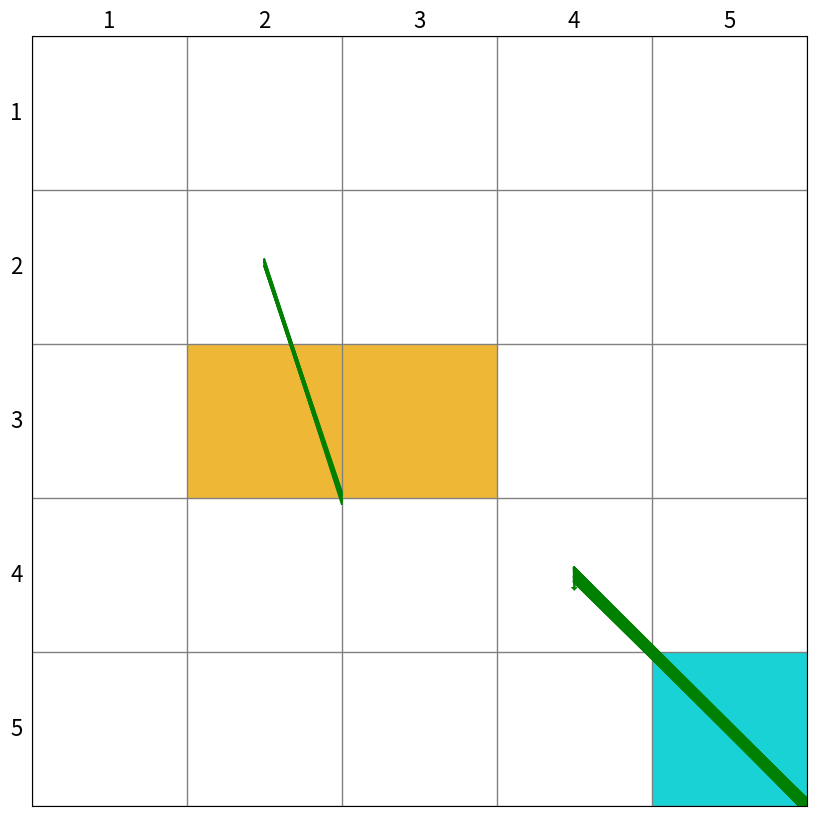

Here is the Python script that generated this plot:
from typing import Union

import matplotlib.animation as animation
import matplotlib.patches as patches
import matplotlib.pyplot as plt
import numpy as np

np.random.seed(1)
class Render:
    def __init__(self, target: Union[list, tuple, np.ndarray], forbidden: Union[list, tuple, np.ndarray],
                 size=5):
        """ Render 类的构造函数

        :param target:目标点的位置
        :param forbidden:障碍物区域位置
        :param size:网格世界的size 默认为 5x5
        """
        # 初始化
        self.agent = None
        self.target = target
        self.forbidden = forbidden
        self.size = size
        self.fig = plt.figure(figsize=(10, 10), dpi=self.size * 20)
        self.ax = plt.gca()
        self.ax.xaxis.set_ticks_position('top')
        self.ax.invert_yaxis()
        self.ax.xaxis.set_ticks(range(0, size + 1))
        self.ax.yaxis.set_ticks(range(0, size + 1))
        self.ax.grid(True, linestyle="-", color="gray", linewidth="1", axis='both')
        self.ax.tick_params(bottom=False, left=False, right=False, top=False, labelbottom=False, labelleft=False,
                            labeltop=False)
        # 绘制网格世界的state index 以及grid边框的标号
        # index = 0
        for y in range(size):
            self.write_word(pos=(-0.6, y), word=str(y + 1), size_discount=0.8)
            self.write_word(pos=(y, -0.6), word=str(y + 1), size_discount=0.8)
            # for x in range(size):
            #     self.write_word(pos=(x, y), word="s" + str(index), size_discount=0.65)
            #     index += 1
        # 填充障碍物和目标格子
        for pos in self.forbidden:
            self.fill_block(pos=pos)
        self.fill_block(pos=self.target, color='darkturquoise')
        self.trajectory = []
        self.agent = patches.Arrow(-10, -10, 0.4, 0, color='red', width=0.5)
        self.ax.add_patch(self.agent)

    def fill_block(self, pos: Union[list, tuple, np.ndarray], color: str = '#EDB120', width=1.0,
                   height=1.0) -> patches.RegularPolygon:
        """
        对指定pos的网格填充颜色
        :param width:
        :param height:
        :param pos: 需要填充的网格的左下坐标
        :param color: 填充的颜色 默认为‘EDB120’表示 forbidden 格子 ,‘#4DBEEE’表示 target 格子
        :return: Rectangle对象
        """
        return self.ax.add_patch(
            patches.Rectangle((pos[0], pos[1]),
                              width=1.0,
                              height=1.0,
                              facecolor=color,
                              fill=True,
                              alpha=0.90,
                              ))

    def draw_random_line(self, pos1: Union[list, tuple, np.ndarray], pos2: Union[list, tuple, np.ndarray]) -> None:
        """
        在pos1 和pos2之间生成一条线条，这条线条会在pos1和pos2之间产生随机偏移
        :param pos1: 起点所在位置的坐标
        :param pos2: 终点所在位置的坐标
        :return:None
        """
        offset1 = np.random.uniform(low=-0.05, high=0.05, size=1)
        offset2 = np.random.uniform(low=-0.05, high=0.05, size=1)
        x = [pos1[0] + 0.5, pos2[0] + 0.5]
        y = [pos1[1] + 0.5, pos2[1] + 0.5]
        if pos1[0] == pos2[0]:
            x = [x[0] + offset1, x[1] + offset2]
        else:
            y = [y[0] + offset1, y[1] + offset2]
        self.ax.plot(x, y, color='g', scalex=False, scaley=False)

    def draw_circle(self, pos: Union[list, tuple, np.ndarray], radius: float,
                    color: str = 'green', fill: bool = True) -> patches.CirclePolygon:
        """
        对指定pos的网格内画一个圆
        :param fill: 是否填充圆的内部
        :param radius: 圆的半径
        :param pos: 需要画圆的网格的左下坐标
        :param color: 'lime'表示 绿色
        :return: CirclePolygon
        """
        return self.ax.add_patch(
            patches.Circle((pos[0] + 0.5, pos[1] + 0.5),
                           radius=radius,
                           facecolor=color,
                           edgecolor=color,
                           linewidth=2,
                           fill=fill
                           ))

    def draw_action(self, pos: Union[list, tuple, np.ndarray], toward: Union[list, tuple, np.ndarray],
                    color: str = 'green', radius: float = 0.10) -> None:
        """
        将动作可视化
        :param radius: circle 的半径
        :param pos:网格的左下坐标
        :param toward:(a,b) a b 分别表示 箭头在x方向和y方向的分量 如果是一个 0 向量就画圆
        :param color: 箭头的颜色 默认为green
        :return:None
        """
        if not np.array_equal(np.array(toward), np.array([0, 0])):
            self.ax.add_patch(
                patches.Arrow(pos[0] + 0.5, pos[1] + 0.5, dx=toward[0],
                              dy=toward[1], color=color, width=0.05 + 0.05 * np.linalg.norm(np.array(toward) / 0.5),
                              linewidth=0.5))
        else:
            self.draw_circle(pos=tuple(pos), color=color, radius=radius, fill=False)

    def write_word(self, pos: Union[list, np.ndarray, tuple], word: str, color: str = 'black', y_offset: float = 0,
                   size_discount: float = 1.0, fontweight: str = 'normal') -> None:
        """
        在网格上对应位置写字
        :param pos: 需要写字的格子的左下角坐标
        :param word: 要写的字
        :param color: 字的颜色
        :param y_offset: 字在y方向上关于网格中心的偏移
        :param size_discount: 字体大小 (0-1)
        :param fontweight: 字体粗细 ('normal', 'bold', 'heavy', 'light', 'ultrabold', 'ultralight')
        :return: None
        """
        self.ax.text(pos[0] + 0.5, pos[1] + 0.5 + y_offset, word, size=size_discount * (30 - 2 * self.size), ha='center',
                 va='center', color=color, fontweight=fontweight)

    def upgrade_agent(self, pos: Union[list, np.ndarray, tuple], action,
                      next_pos: Union[list, np.ndarray, tuple], ) -> None:
        """
        更新agent的位置
        :param next_pos: 当前pos和下一步的位置
        :param action: 对应位置采取的action
        :param pos: 当前的state位置
        :return: None
        """

        self.trajectory.append([tuple(pos), action, tuple(next_pos)])

    def plot_title(self, title: str = "Title") -> None:
        """
        为图形设置标题
        :param title: 标题文本
        :return: None
        """
        self.ax.set_title(title, fontsize=20, pad=20)
    
    def show_frame(self, t: float = 0.2) -> None:
        """
        显示figure 持续一段时间后 关闭
        :param t: 持续时间
        :return: None
        """
        self.fig.show()
        plt.pause(t) 

    def save_frame(self, name: str) -> None:
        """
        将当前帧保存
        :param name:保存的文件名
        :return: None
        """
        self.fig.savefig(name + ".jpg")

    def save_video(self, name: str) -> None:
        """
        如果指定了起点 想要将agent从起点到终点的轨迹show出来的话，可以使用这个函数保存视频
        :param name:视频文件的名字
        :return:None
        """
        anim = animation.FuncAnimation(self.fig, self.animate, init_func=self.init(), frames=len(self.trajectory),
                                       interval=25, repeat=False)
        anim.save(name + '.mp4')

    # init 和 animate 都是服务于animation.FuncAnimation
    # 具体用法参考matplotlib官网
    def init(self):
        pass

    def animate(self, i):
        print(i,len(self.trajectory))
        location = self.trajectory[i][0]
        action = self.trajectory[i][1]
        next_location = self.trajectory[i][2]
        next_location = np.clip(next_location, -0.4, self.size - 0.6)
        self.agent.remove()
        if action[0] + action[1] != 0:
            self.agent = patches.Arrow(x=location[0] + 0.5, y=location[1] + 0.5,
                                       dx=action[0] / 2, dy=action[1] / 2,
                                       color='b',
                                       width=0.5)
        else:
            self.agent = patches.Circle(xy=(location[0] + 0.5, location[1] + 0.5),
                                        radius=0.15, fill=True, color='b',
                                        )
        self.ax.add_patch(self.agent)

        self.draw_random_line(pos1=location, pos2=next_location)

    def draw_episode(self):
        for i in range(len(self.trajectory)):
            location = self.trajectory[i][0]
            next_location = self.trajectory[i][2]
            self.draw_random_line(pos1=location, pos2=next_location)

    def add_subplot_to_fig(self, fig, x, y, subplot_position, xlabel, ylabel, title=''):
        """
        在给定的位置上添加一个子图到当前的图中，并在子图中调用plot函数，设置x,y label和title。

        参数:
        x: 用于plot的x数据
        y: 用于plot的y数据
        subplot_position: 子图的位置，格式为 (row, column, index)
        xlabel: x轴的标签
        ylabel: y轴的标签
        title: 子图的标题
        """
        # 在指定位置添加子图
        ax = fig.add_subplot(subplot_position)
        # 调用plot函数绘制图形
        ax.plot(x, y)
        # 设置x,y label和title
        ax.set_xlabel(xlabel)
        ax.set_ylabel(ylabel)
        ax.set_title(title)


if __name__ == '__main__':
    render = Render(target=[4, 4], forbidden=[np.array([1, 2]), np.array([2, 2])], size=5)
    render.draw_action(pos=[3, 3], toward=(0, 0.1))
    # render.save_frame('test1')

    for num in range(10):
        render.draw_random_line(pos1=[1, 1], pos2=[1.5, 2.5])
    for num in range(100):
        render.draw_random_line(pos1=[3, 3], pos2=[4.5, 4.5])

    action_to_direction = {
        0: np.array([-1, 0]),
        1: np.array([0, 1]),
        2: np.array([1, 0]),
        3: np.array([0, -1]),
        4: np.array([0, 0]),
    }
    uniform_policy = np.random.random(size=(25, 5))
    # uniform_policy = np.ones(shape=(25, 5)) / 5
    # for state in range(25):
    #     for action in range(5):
    #         policy = uniform_policy[state, action]
    #         render.draw_action(pos=[state // 5, state % 5], toward=policy * 0.4 * action_to_direction[action],
    #                            radius=0.03 + 0.07 * policy)
    for a in range(5):
        render.trajectory.append((a, a))
    render.show_frame()